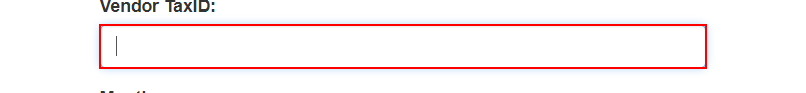
Task: getting data from Queue item and generating yearly reports
Workflow: System1_DownloadMonthlyReports

Step 1: type [in_TaxID] into the text box in window 'ACME System 1 - Download Monthly Report' (chrome.exe)

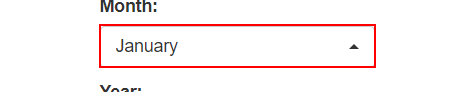
Step 2: select [month] in the button in window 'ACME System 1 - Download Monthly Report' (chrome.exe)

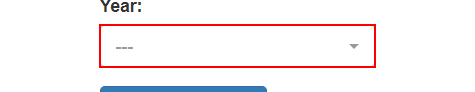
Step 3: select [in_Year] in the button in window 'ACME System 1 - Download Monthly Report' (chrome.exe)

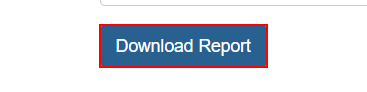
Step 4: click on the button in window 'ACME System 1 - Download Monthly Report' (chrome.exe)

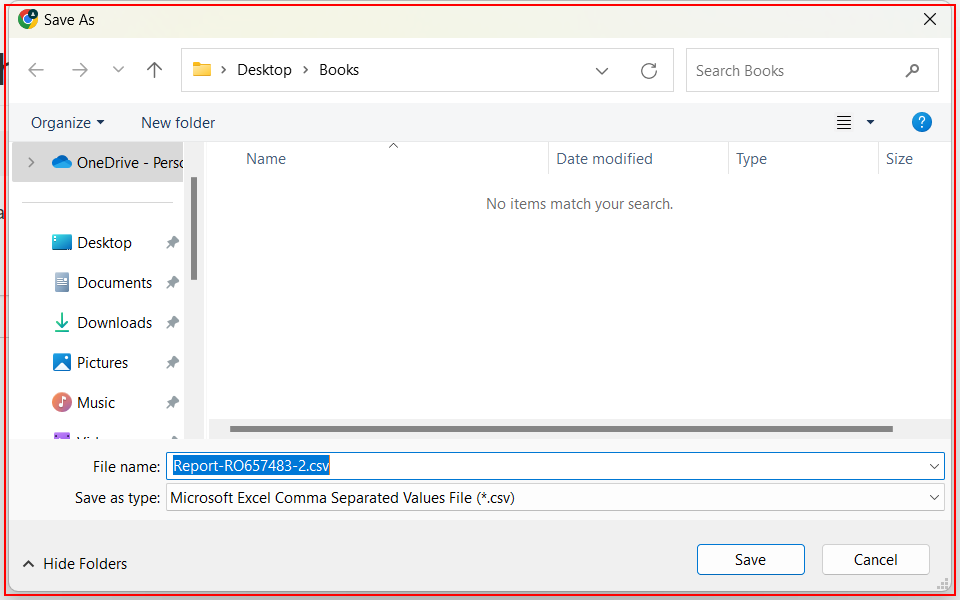
Step 5: find 'chrome.exe  Save As' in window 'Save As' (chrome.exe)

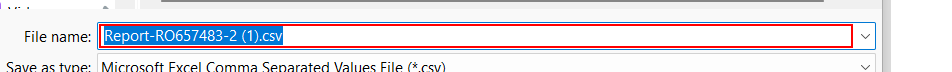
Step 6 [then]: type "[Reportfolderpath + month]" into the combo box 'File name:' in window 'Save As' (chrome.exe)

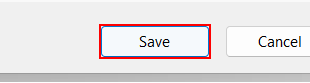
Step 7: click on the button in window 'Save As' (chrome.exe)

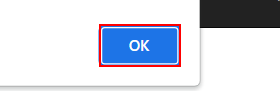
Step 8 [else]: click on the push button in window 'ACME System 1 - Download Monthly Report -*' (chrome.exe)